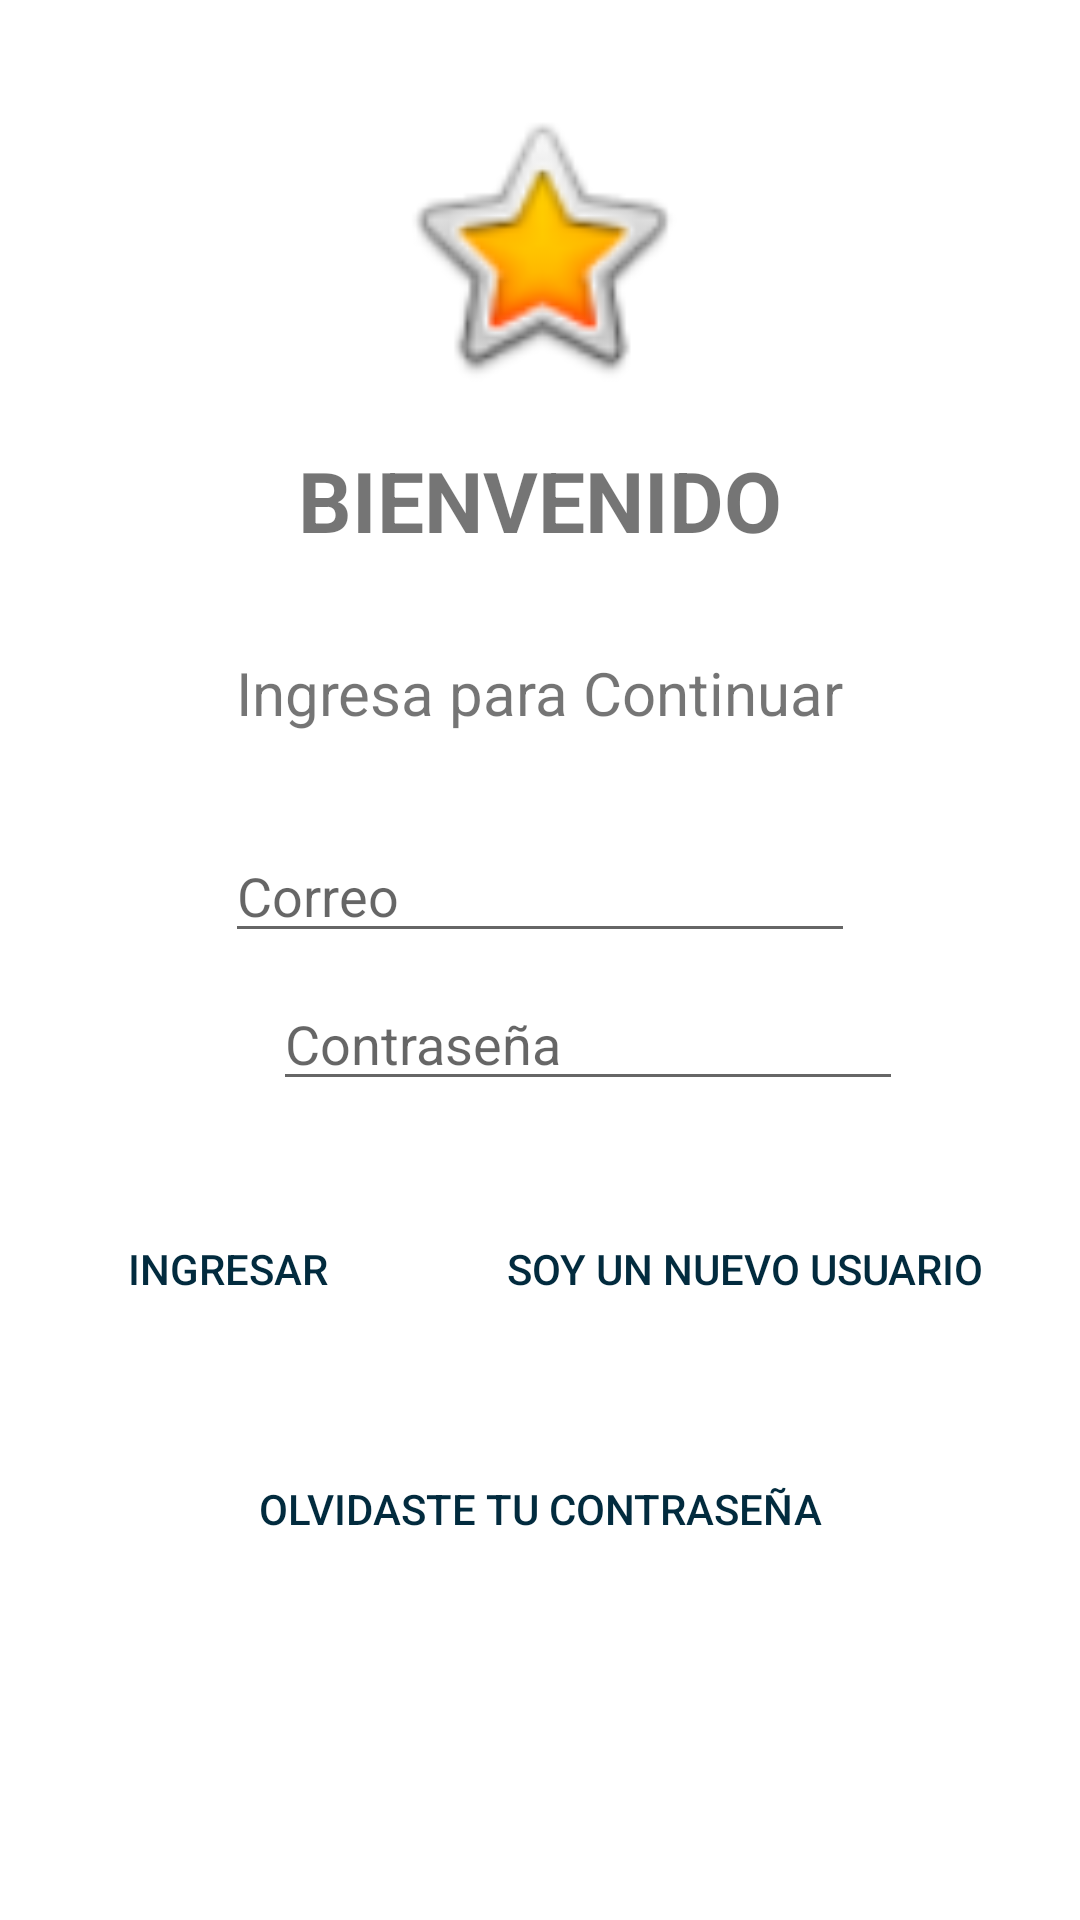

Reconstruct the res/layout file that produces this screen, plus the resources it refers to.
<!-- AndroidManifest.xml: application theme Theme.SmartRouteBus -->
<!-- res/layout/activity_login.xml -->
<?xml version="1.0" encoding="utf-8"?>
<androidx.constraintlayout.widget.ConstraintLayout xmlns:android="http://schemas.android.com/apk/res/android"
    xmlns:app="http://schemas.android.com/apk/res-auto"
    xmlns:tools="http://schemas.android.com/tools"
    android:layout_width="match_parent"
    android:layout_height="match_parent"
    tools:context=".LoginActivity"
    android:orientation="vertical"
    android:id="@+id/loginlayout">

    <ImageView

        android:id="@+id/imageView2"
        android:layout_width="100dp"
        android:layout_height="100dp"
        android:layout_marginTop="32dp"
        android:transitionName="logo_trans"
        app:layout_constraintEnd_toEndOf="parent"
        app:layout_constraintStart_toStartOf="parent"
        app:layout_constraintTop_toTopOf="parent"
        app:srcCompat="@android:drawable/btn_star_big_on"
        tools:layout_conversion_absoluteHeight="200dp"
        tools:layout_conversion_absoluteWidth="400dp" />

    <TextView
        android:id="@+id/txtRegistro"
        android:layout_width="wrap_content"
        android:layout_height="wrap_content"
        android:layout_marginTop="16dp"
        android:text="BIENVENIDO"
        android:textSize="28sp"
        android:textStyle="bold"
        android:transitionName="texto_trans"
        app:layout_constraintEnd_toEndOf="parent"
        app:layout_constraintStart_toStartOf="parent"
        app:layout_constraintTop_toBottomOf="@+id/imageView2"
        tools:layout_conversion_absoluteHeight="111dp"
        tools:layout_conversion_absoluteWidth="11dp" />

    <TextView
        android:id="@+id/txtBienvenido"
        android:layout_width="wrap_content"
        android:layout_height="wrap_content"
        android:layout_marginTop="32dp"
        android:text="Ingresa para Continuar"
        android:textSize="20sp"
        app:layout_constraintEnd_toEndOf="parent"
        app:layout_constraintStart_toStartOf="parent"
        app:layout_constraintTop_toBottomOf="@+id/txtRegistro"
        tools:layout_conversion_absoluteHeight="0dp"
        tools:layout_conversion_absoluteWidth="11dp" />

    <EditText
        android:id="@+id/etUser"
        android:layout_width="wrap_content"
        android:layout_height="wrap_content"
        android:layout_marginTop="32dp"
        android:ems="10"
        android:hint="Correo"
        android:inputType="textPersonName"
        app:layout_constraintEnd_toEndOf="parent"
        app:layout_constraintStart_toStartOf="parent"
        app:layout_constraintTop_toBottomOf="@+id/txtBienvenido" />

    <EditText
        android:id="@+id/etPass"
        android:layout_width="wrap_content"
        android:layout_height="wrap_content"
        android:layout_marginStart="32dp"
        android:layout_marginTop="8dp"
        android:ems="10"
        android:hint="Contraseña"
        android:inputType="textPassword"
        app:layout_constraintEnd_toEndOf="parent"
        app:layout_constraintStart_toStartOf="parent"
        app:layout_constraintTop_toBottomOf="@+id/etUser"
        tools:layout_conversion_absoluteHeight="0dp"
        tools:layout_conversion_absoluteWidth="372dp" />

    <Button
        android:id="@+id/bIngresar"
        android:layout_width="wrap_content"
        android:layout_height="wrap_content"
        android:layout_marginStart="32dp"
        android:layout_marginTop="32dp"
        android:background="#00000000"
        android:onClick="@+id/btn_iniciar_sesion"
        android:text="Ingresar"
        android:textColor="#022B3E"
        app:layout_constraintStart_toStartOf="parent"
        app:layout_constraintTop_toBottomOf="@+id/etPass"
        tools:layout_conversion_absoluteHeight="0dp"
        tools:layout_conversion_absoluteWidth="11dp" />


    <Button
        android:id="@+id/bRegistro"
        android:layout_width="wrap_content"
        android:layout_height="wrap_content"
        android:layout_marginTop="32dp"
        android:layout_marginEnd="32dp"
        android:background="#00000000"
        android:onClick="@+id/btn_registrarse"
        android:text="Soy un Nuevo Usuario"
        android:textColor="#022B3E"
        app:layout_constraintEnd_toEndOf="parent"
        app:layout_constraintTop_toBottomOf="@+id/etPass"
        tools:layout_conversion_absoluteHeight="0dp"
        tools:layout_conversion_absoluteWidth="11dp" />

    <Button
        android:id="@+id/bForgot"
        android:layout_width="wrap_content"
        android:layout_height="wrap_content"
        android:layout_marginTop="32dp"
        android:background="#00000000"
        android:onClick="@+id/btn_forgotPass"
        android:text="Olvidaste tu contraseña"
        android:textColor="#022B3E"
        app:layout_constraintEnd_toEndOf="parent"
        app:layout_constraintStart_toStartOf="parent"
        app:layout_constraintTop_toBottomOf="@+id/bRegistro"
        tools:layout_conversion_absoluteHeight="0dp"
        tools:layout_conversion_absoluteWidth="11dp" />


</androidx.constraintlayout.widget.ConstraintLayout>
<!-- resources referenced by this layout -->
<resources>
  <style name="Theme.SmartRouteBus" parent="Theme.MaterialComponents.DayNight.DarkActionBar">
          
          <item name="colorPrimary">@color/purple_500</item>
          <item name="colorPrimaryVariant">@color/purple_700</item>
          <item name="colorOnPrimary">@color/white</item>
          
          <item name="colorSecondary">@color/teal_200</item>
          <item name="colorSecondaryVariant">@color/teal_700</item>
          <item name="colorOnSecondary">@color/black</item>
          
          <item name="android:statusBarColor">?attr/colorPrimaryVariant</item>
          
      </style>
  <!-- not gathered from this repository: default colours our renderer supplied (Android Studio template values) -->
  <color name="purple_500">#FF6200EE</color>
  <color name="purple_700">#FF3700B3</color>
  <color name="teal_200">#FF03DAC5</color>
  <color name="teal_700">#FF018786</color>
  <color name="black">#FF000000</color>
  <color name="white">#FFFFFFFF</color>
</resources>
